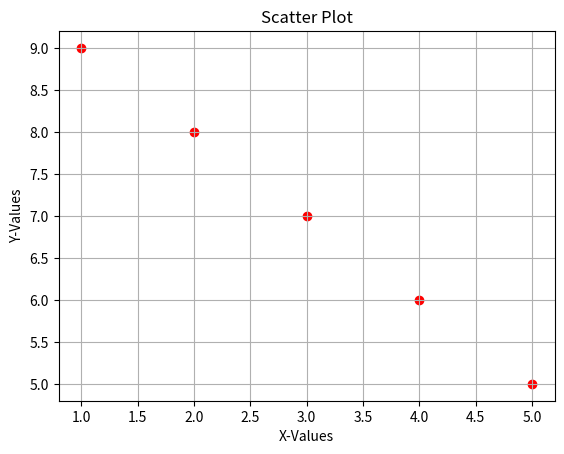

Write Python code to recreate this figure.
import matplotlib.pyplot as plt

x = [1,2,3,4,5]
y = [9,8,7,6,5]

plt.scatter(x,y,color = "red")

plt.title("Scatter Plot")
plt.xlabel("X-Values")
plt.ylabel("Y-Values")

plt.grid(True)

plt.show()